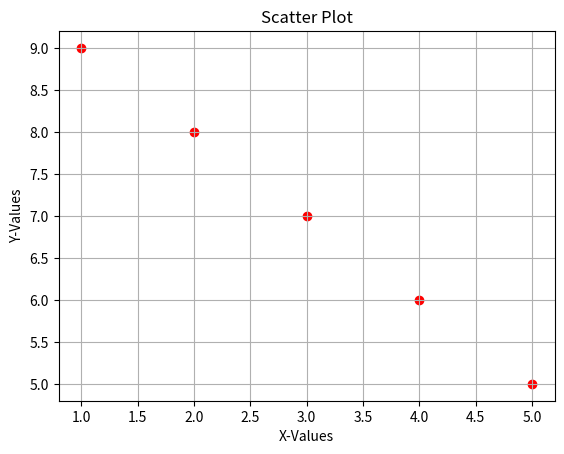

Write Python code to recreate this figure.
import matplotlib.pyplot as plt

x = [1,2,3,4,5]
y = [9,8,7,6,5]

plt.scatter(x,y,color = "red")

plt.title("Scatter Plot")
plt.xlabel("X-Values")
plt.ylabel("Y-Values")

plt.grid(True)

plt.show()